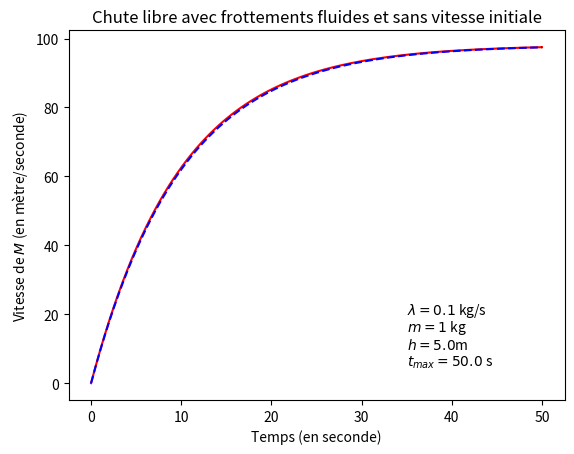
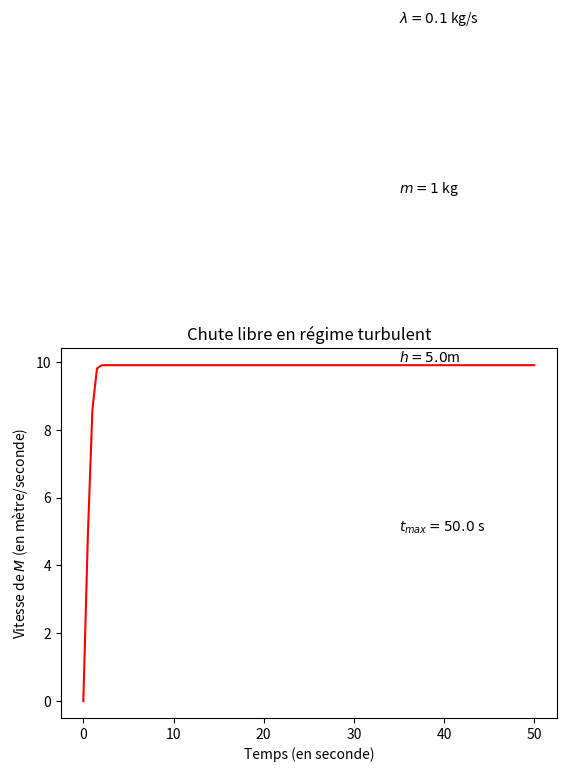

The script that saved these images, in order:
# -*- coding: utf-8 -*-
"""
Created on Thu May 30 12:43:26 2024

@author: cebianchi
"""

# This is a sample Python script.

# importation de numpy
# alias np
import numpy as np

# importation de math
import math

# Press ⌃R to execute it or replace it with your code.
# Press Double ⇧ to search everywhere for classes, files, tool windows, actions, and settings.
from matplotlib import pyplot as plt


# fonction associée à la methode d'euler pour une chute avec frottement fluide sans vitesse initiale
def Euler_exp(t_max, t_min, n_t, vo, tau, g):
    # création d'un tableau vide
    # des vitesses
    # à (n_t + 1) éléments
    tab_v = np.zeros(n_t)
    # affectation de la vitesse initiale # au premier élement du tableau tab_v[0] = v0
    # calcul de delta_t
    delta_t = (t_max - t_min) / n_t
    # boucle de calcul
    # des vitesses approchées
    for i in range(n_t - 1):
        tab_v[i + 1] = (1 - delta_t / tau) * tab_v[i] + g * delta_t
    return tab_v

def Euler_Turb(t_max, t_min, n_t, vo, tau, g):
    # création d'un tableau vide
    # des vitesses
    # à (n_t + 1) éléments
    tab_v_turb = np.zeros(n_t)
    # affectation de la vitesse initiale # au premier élement du tableau tab_v[0] = v0
    # calcul de delta_t
    delta_t = (t_max - t_min) / n_t
    # boucle de calcul
    # des vitesses approchées
    for i in range(n_t - 1):
        tab_v_turb[i + 1] = tab_v_turb[i] + g * delta_t - tab_v_turb[i] * tab_v_turb[i] * delta_t / tau
    return tab_v_turb

def Vit(tab_t, tau, g):
    return g * tau * (1.0 - np.exp(- tab_t / tau))


print('toto')
# paramètres physiques
g = 9.81  # accélération de la pesanteur
h = 5.0  # hauteur initiale en m

# tracé des trajectoires
t_min = 0.0  # instant initial en s
t_max = 50.0  # instant final en s
n_t = 100  # nombre de points de calculs
vo = 0.0  # vitesse initiale en m/s
m = 1  # masse de l'objet
lamb = 0.1  # coeff de frottement
tau = m / lamb

# tableau des instants (abscisse des graphs)
tab_t = np.linspace(t_min, t_max, n_t)

tab_v = Euler_exp(t_max, t_min, n_t, vo, tau, g)
tab_vit_exacte = Vit(tab_t, tau, g)

tab_v_Turb = Euler_Turb(t_max, t_min, n_t, vo, tau, g)

# tracé de tab_v en fonction de tab_t
# option 'r-' : tracé en rouge (r)
# en reliant les points (-)
plt.figure(1)
plt.plot(tab_t, tab_v, 'r-')
plt.plot(tab_t, tab_vit_exacte, 'b--')
# affichage de la courbe

plt.xlabel('Temps (en seconde)')
plt.ylabel('Vitesse de $M$ (en mètre/seconde)')
plt.title("Chute libre avec frottements fluides et sans vitesse initiale")
plt.text(0.7 * t_max, 10.0, r'$h = ' + str(h) + '$m')
plt.text(0.7 * t_max, 5.0, r'$t_{max} = ' + str(t_max) + '$ s')
plt.text(0.7 * t_max, 15.0, r'$m = ' + str(m) + '$ kg')
plt.text(0.7 * t_max, 20.0, r'$\lambda = ' + str(lamb) + '$ kg/s')  # h = 10.0 # hauteur initiale
plt.show()

# tracé de tab_v avec turbulence en fonction de tab_t
# option 'r-' : tracé en rouge (r)
# en reliant les points (-)
plt.figure(2)
plt.plot(tab_t, tab_v_Turb, 'r-')
# affichage de la courbe

plt.xlabel('Temps (en seconde)')
plt.ylabel('Vitesse de $M$ (en mètre/seconde)')
plt.title("Chute libre en régime turbulent")
plt.text(0.7 * t_max, 10.0, r'$h = ' + str(h) + '$m')
plt.text(0.7 * t_max, 5.0, r'$t_{max} = ' + str(t_max) + '$ s')
plt.text(0.7 * t_max, 15.0, r'$m = ' + str(m) + '$ kg')
plt.text(0.7 * t_max, 20.0, r'$\lambda = ' + str(lamb) + '$ kg/s')  # h = 10.0 # hauteur initiale
plt.show()


# See PyCharm help at https://www.jetbrains.com/help/pycharm/
